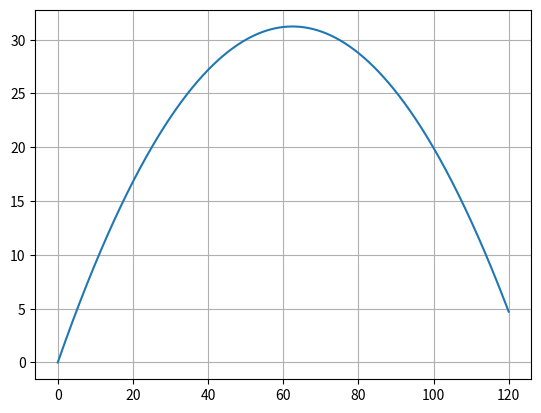

This chart was generated by the following Python code:
import scipy.constants as pc
from scipy.optimize import minimize
from scipy.interpolate import griddata
from scipy.interpolate import LinearNDInterpolator
from mpl_toolkits.mplot3d import axes3d
from scipy.interpolate import interp2d
from scipy.interpolate import interp1d
from scipy.integrate import solve_ivp
from scipy import integrate
import pandas as pd
import numpy as np
import seaborn as sns
import matplotlib.pyplot as plt
from scipy import constants
# # ---------------------------------
# cnst = constants
# # ---------------------------------

# print(cnst.Stefan_Boltzmann)

# print(f"Найпростіший приклад - це обчислення площі фігури за допомогою інтегралу.")
# result = integrate.quad(lambda x: np.sin(x), 0, np.pi)
# print("This is area of the figure: \n", result)
# # -------------------------------------------

# # result = integrate.quad(lambda x: 1/x, 1, np.inf)
# # print("Наприклад, для функції f(x)=1/x інтеграл розходиться і ми отримаємо результат: \n", result)

# # ----------------------------------------------

# result = integrate.quad(lambda x: 1/(x**2), 1, np.inf)
# print("для функції f(x)=1/x**2 інтеграл сходиться і ми отримуємо кінцевий результат: \n", result)
# # ----------------------------------------------

# result = integrate.quad(lambda x: np.sin(x)/x, -1, 1, points=[0])
# print("""Якщо потрібно інтегрувати функцію з точками розриву,
# необхідно передавати точки розриву в спеціальному параметрі
# списку points: \n""", result)
# # ------------------------------------------------


# def func(x, a):
#     f = (np.exp(x / a) + np.exp(-x / a)) ** 2
#     return np.pi * f


# result = integrate.quad(func, 0, 5, args=(3,))
# print("Обчислимо об'єм тіла обертання. \n", result)
# # ------------------------------------------------

# # From course
# # f = lambda y, x: x**2 + y**2
# # a, b = 0, 1
# # gfun = lambda x: 0
# # hfun = lambda x: x**2

# # result = integrate.dblquad(f, a, b, gfun, hfun)

# # print("Обчислимо двократний інтеграл: \n", result)
# # ------------------------------------------------

# # When save (ctrl + s)


# def f(y, x): return x**2 + y**2


# a, b = 0, 1
# def gfun(x): return 0
# def hfun(x): return x**2


# result = integrate.dblquad(f, a, b, gfun, hfun)

# print(result)
# print("Обчислимо двократний інтеграл: \n", result)
# # ------------------------------------------------
# print("""Диференціальне рівняння:
# scipy.integrate.solve_ivp
# ("solve an initial value problem")\n""")

# k = 0.5
# N = 1000
# y0 = 10
# t0, tf = 0, 25


# def dydt(t, y):
#     return k * y * (1 - y / N)


# soln = solve_ivp(dydt, (t0, tf), [y0])
# print("Нам необхідно визначити функцію,маємо наступне повідомленн: \n", soln)
# # -------------------------------------------------

# # soln = solve_ivp(dydt, (t0, tf), [y0])
# t, y = soln.t, soln.y[0]
# plt.plot(t, y, 'o', color='k', label='solve_ivp')
# plt.legend()
# plt.show()
# # --------------------------------------------------

# soln = solve_ivp(dydt, (t0, tf), [y0], dense_output=True)
# t, y = soln.t, soln.y[0]
# z, = soln.sol(t)
# plt.plot(t, y, 'o', color='k', label='solve_ivp')
# plt.plot(t, z, color='blue', label='Interpolation')
# plt.legend()
# plt.show()
# # ------------------------------------------------

# print("Інтерполяція функцій \n")

# print("""Функціональність найпростішої та очевидної
# одновимірної інтерполяції надає метод
# scipy.interpolate.interp1d.\n""")
# print("""Інтерполяція — спосіб знаходження проміжних значень
# величини за наявного дискретного набору відомих значень.\n""")

# date = np.linspace(1, 8, 8)
# day = [23, 17, 17, 16, 15, 14, 17, 20]
# print("kind='linear' \n")
# f = interp1d(date, day, kind='linear')

# plt.plot(date, day, 'o')
# more_date = np.linspace(1, 8, 100)
# plt.plot(more_date, f(more_date))
# plt.ylim(0, 25)
# plt.title("kind='linear' \n")
# plt.show()
# # -------------------------------
# print("kind='nearest' \n")
# f = interp1d(date, day, kind='nearest')

# plt.plot(date, day, 'o')
# more_date = np.linspace(1, 8, 100)
# plt.plot(more_date, f(more_date))
# plt.ylim(0, 25)
# plt.title("kind='nearest' \n")
# plt.show()
# # ----------------------------------
# print(" kind='cubic'")
# f = interp1d(date, day, kind='cubic')

# plt.plot(date, day, 'o')
# more_date = np.linspace(1, 8, 100)
# plt.plot(more_date, f(more_date))
# plt.ylim(0, 25)
# plt.title(" kind='cubic' \n")
# plt.show()
# # -----------------------------------

# print("kind='quadratic' \n")
# x = [1, -1, 3]
# y = [2, 2, 54]
# f = interp1d(x, y, kind='quadratic')
# plt.plot(x, y, 'o')
# more_x = np.linspace(-1, 3, 100)
# plt.plot(more_x, f(more_x))
# plt.title("kind='quadratic'")
# plt.show()
# # ----------------------------------

# print("Багатовимірна інтерполяція \n")
# print("""Для двовимірної інтерполяції
# використовується метод scipy.interpolation.interp2d. \n""")


# x = np.linspace(-10, 10, 100)
# y = np.linspace(-10, 10, 100)
# z = np.linspace(0, 100, 100)

# X, Y = np.meshgrid(x, y)

# px, py, pz = np.random.choice(x, 50), np.random.choice(
#     y, 50), np.random.choice(z, 50)

# # f = interp2d(px, py, pz, kind='cubic')  # removed from Scipy 1.14.0
# f = LinearNDInterpolator(list(zip(px, py)), pz)

# Z = f(X, Y)

# fig = plt.figure()
# ax = fig.add_subplot(projection="3d")
# ax.plot_surface(X, Y, Z)

# plt.show()
# # ----------------------------------------

# x = np.linspace(-10, 10, 1000)
# y = np.linspace(-10, 10, 1000)
# X, Y = np.meshgrid(x, y)


# def f(x, y):
#     return x ** 2 * y ** 2 + 2


# px, py = np.random.choice(x, 250), np.random.choice(y, 250)

# z = griddata((px, py), f(px, py), (X, Y), method='cubic')

# fig = plt.figure()
# ax = fig.add_subplot(projection="3d")
# ax.plot_surface(X, Y, z)

# plt.show()
# # -------------------------------------------
# print("Мінімізація без обмежень")


# x = np.linspace(-10, 10, 10000)
# y = np.linspace(-10, 10, 10000)
# X, Y = np.meshgrid(x, y)

# px, py = np.random.choice(x, 2500), np.random.choice(y, 2500)


# def paraboloid(arg):
#     x, y = arg
#     return x ** 2 + y ** 2


# z = griddata((px, py), paraboloid((px, py)), (X, Y), method='cubic')
# plt.contour(x, y, z)
# plt.show()
# # -------------------------------------------------------------

# x = np.linspace(-10, 10, 10000)
# y = np.linspace(-10, 10, 10000)
# X, Y = np.meshgrid(x, y)

# px, py = np.random.choice(x, 2500), np.random.choice(y, 2500)


# def f(arg):
#     x, y = arg
#     return x ** 2 * y ** 2 + 2


# z = griddata((px, py), f((px, py)), (X, Y), method='cubic')
# plt.contour(x, y, z)
# plt.show()
# # ---------------------------------------------------------

# x = np.linspace(-10, 10, 10000)
# y = np.linspace(-10, 10, 10000)
# X, Y = np.meshgrid(x, y)

# px, py = np.random.choice(x, 2500), np.random.choice(y, 2500)


# def f(arg):
#     x, y = arg
#     return x ** 2 * y ** 2 + 2


# z = griddata((px, py), f((px, py)), (X, Y), method='cubic')

# plt.contour(x, y, z)
# plt.show()
# # ------------------------------------------------------------

print("мінімізація з обмеженнями \n")


def paraboloid(arg):
    x, y = arg
    return x ** 2 + y ** 2


xbounds = (1, None)
ybounds = (1, None)
bounds = (xbounds, ybounds)
result = minimize(paraboloid, [1, 5], bounds=bounds, method='slsqp')

print(result)
# --------------------------------------------------


alpha = np.pi / 4  # кут запуску в радіанах (45 градусів)
speed = 35  # початкова швидкість
# Створюється масив 𝑥  з 1000 рівномірно розподілених значень від 0 до 120
x = np.linspace(0, 120, 1000)
# Обчислюється вертикальна координата 𝑦  для кожного значення 𝑥 за формулою
y = x * np.tan(alpha) - (pc.g * x**2)/(2 * speed**2 * np.cos(alpha) ** 2)

plt.grid()
plt.plot(x, y)
plt.show()
# ---------------------------------------------
